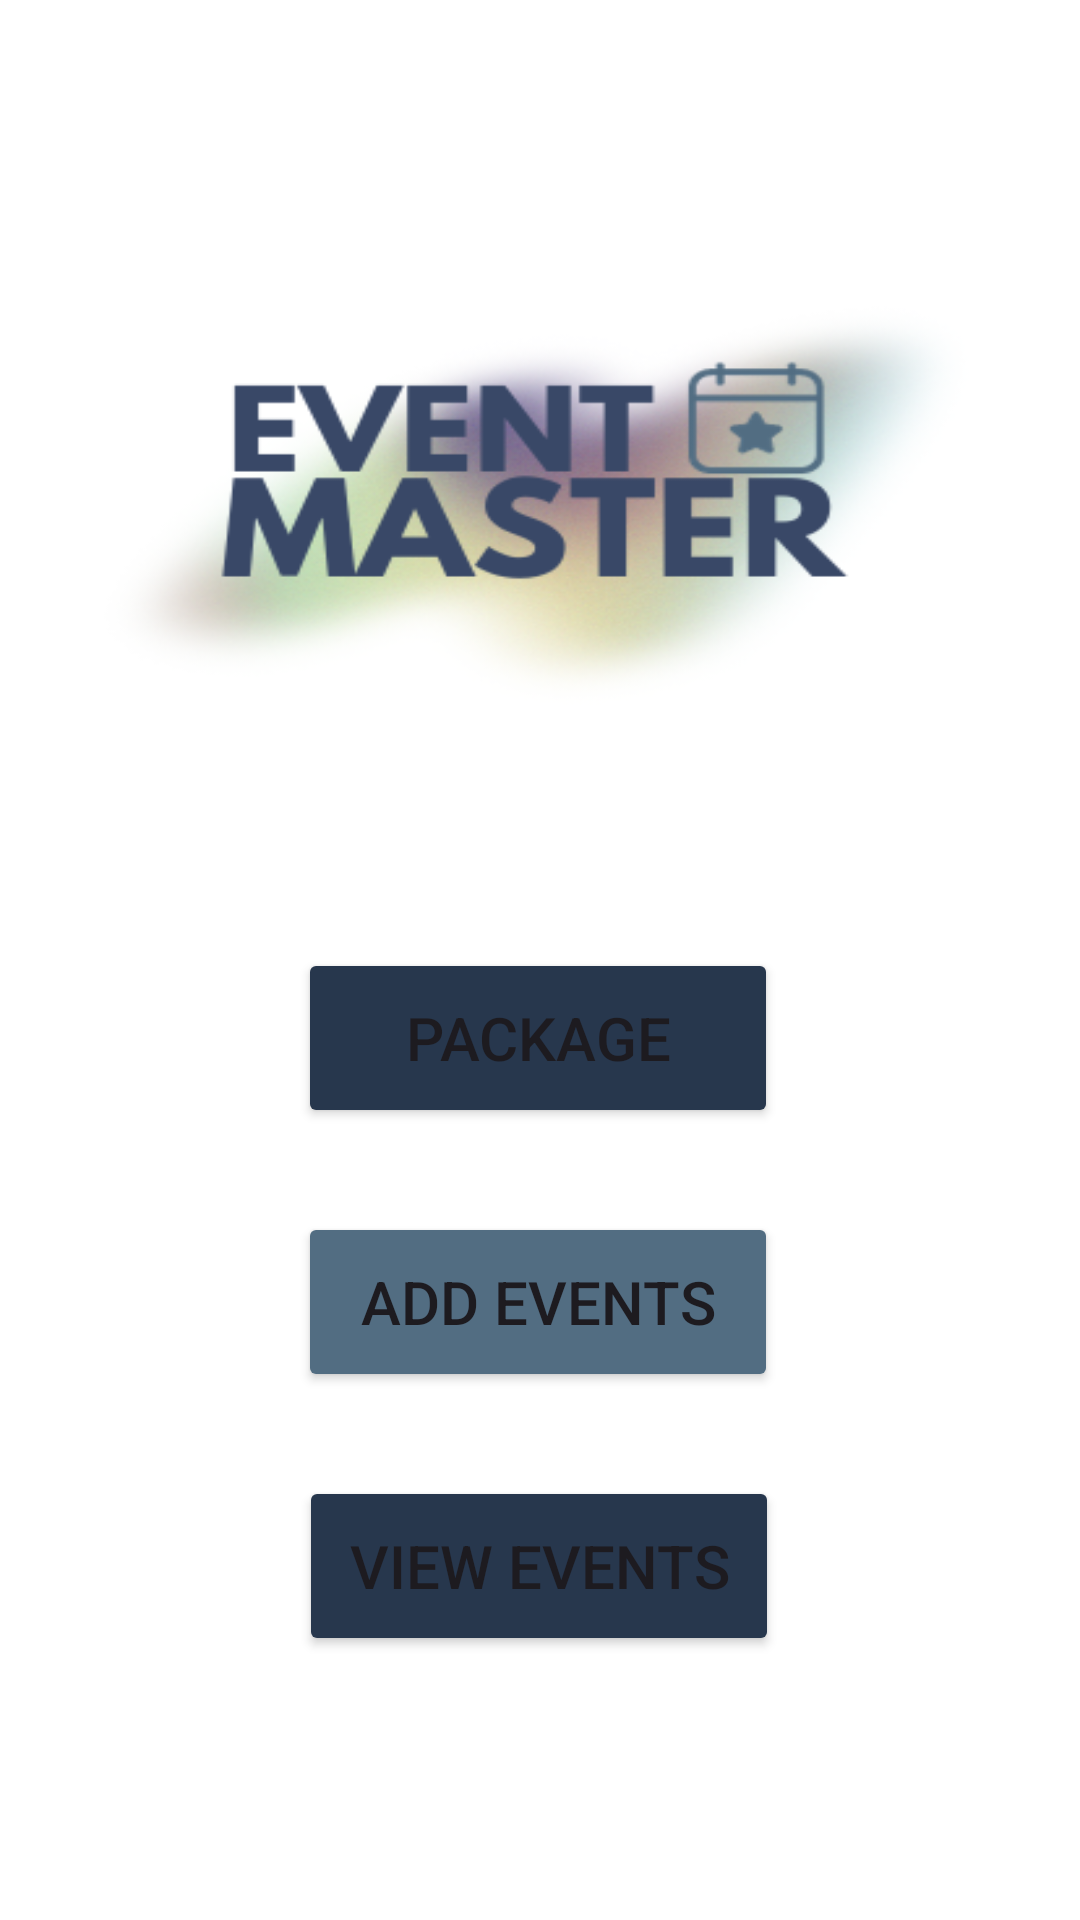

Reconstruct the res/layout file that produces this screen, plus the resources it refers to.
<!-- AndroidManifest.xml: application theme Theme.Material3.DayNight -->
<!-- res/layout/activity_main.xml -->
<?xml version="1.0" encoding="utf-8"?>
<androidx.constraintlayout.widget.ConstraintLayout xmlns:android="http://schemas.android.com/apk/res/android"
    xmlns:app="http://schemas.android.com/apk/res-auto"
    xmlns:tools="http://schemas.android.com/tools"
    android:id="@+id/constraint"
    android:layout_width="match_parent"
    android:layout_height="match_parent"
    android:background="@drawable/bg_home"
    tools:context=".MainActivity">


    <Button
        android:id="@+id/btn_events_package_id"
        android:layout_width="160dp"
        android:layout_height="60dp"
        android:layout_marginTop="316dp"
        android:backgroundTint="@color/gray3"
        android:text="Package"
        android:textSize="20sp"
        app:layout_constraintEnd_toEndOf="parent"
        app:layout_constraintHorizontal_bias="0.497"
        app:layout_constraintStart_toStartOf="parent"
        app:layout_constraintTop_toTopOf="parent" />

    <Button
        android:id="@+id/btn_events_add_id"
        android:layout_width="160dp"
        android:layout_height="60dp"
        android:layout_marginStart="136dp"
        android:layout_marginTop="28dp"
        android:layout_marginEnd="136dp"
        android:backgroundTint="@color/gray1"
        android:text="Add Events"
        android:textSize="20sp"
        app:layout_constraintEnd_toEndOf="parent"
        app:layout_constraintHorizontal_bias="0.512"
        app:layout_constraintStart_toStartOf="parent"
        app:layout_constraintTop_toBottomOf="@+id/btn_events_package_id" />

    <Button
        android:id="@+id/btn_events_view_id"
        android:layout_width="160dp"
        android:layout_height="60dp"
        android:layout_marginTop="28dp"
        android:backgroundTint="@color/gray3"
        android:text="View Events"
        android:textSize="20sp"
        app:layout_constraintEnd_toEndOf="parent"
        app:layout_constraintHorizontal_bias="0.498"
        app:layout_constraintStart_toStartOf="parent"
        app:layout_constraintTop_toBottomOf="@+id/btn_events_add_id" />
</androidx.constraintlayout.widget.ConstraintLayout>
<!-- resources referenced by this layout -->
<resources>
  <color name="gray1">#526D82</color>
  <color name="gray3">#27374D</color>
  <!-- drawable bg_home: png bitmap (drawable, 57565 bytes) -->
</resources>
